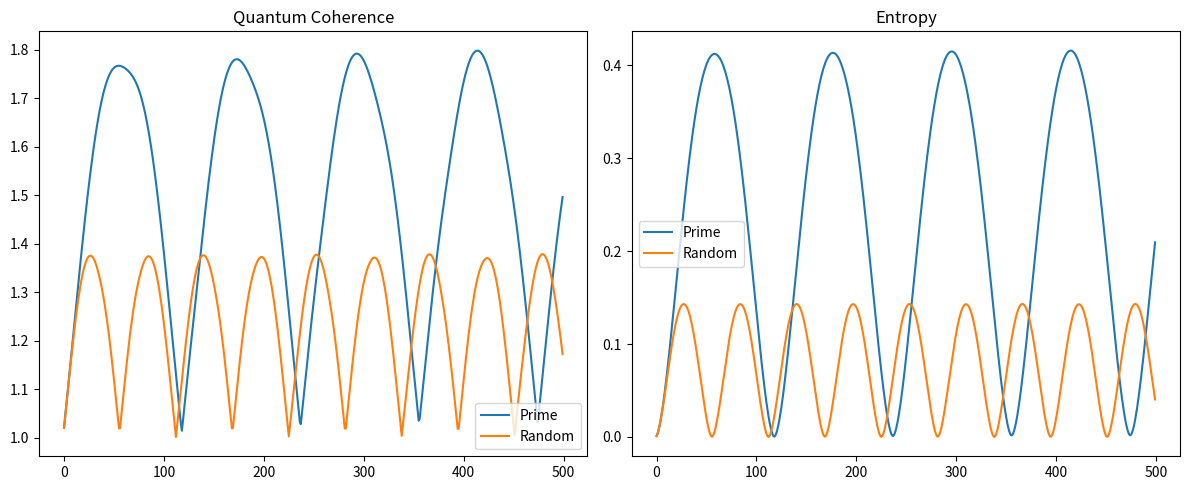

Generate this figure with matplotlib:
import numpy as np
import matplotlib.pyplot as plt
from scipy.linalg import expm

# ===================================================
# SETTINGS
# ===================================================

TIME_STEPS = 500

DT = 0.05

# Prime frequency architecture
prime_freqs = np.array([
    2,
    3,
    5,
    7,
    11
])

# Random architecture
random_freqs = np.array([
    2.7,
    4.9,
    8.2,
    10.8,
    13.3
])

# ===================================================
# BUILD HAMILTONIAN
# ===================================================

def build_hamiltonian(freqs):

    n = len(freqs)

    H = np.zeros((n,n))

    for i in range(n):

        H[i,i] = freqs[i]

    coupling = 0.2

    for i in range(n-1):

        H[i,i+1] = coupling
        H[i+1,i] = coupling

    return H

# ===================================================
# EVOLVE SYSTEM
# ===================================================

def run_system(freqs):

    H = build_hamiltonian(freqs)

    n = len(freqs)

    psi = np.zeros(n,dtype=complex)

    psi[0] = 1.0

    coherence_history = []

    entropy_history = []

    for step in range(TIME_STEPS):

        U = expm(-1j * H * DT)

        psi = U @ psi

        probabilities = np.abs(psi)**2

        entropy = -np.sum(
            probabilities *
            np.log(probabilities + 1e-12)
        )

        coherence = np.sum(
            np.abs(np.outer(psi, np.conj(psi)))
        )

        entropy_history.append(entropy)

        coherence_history.append(coherence)

    return (
        np.array(coherence_history),
        np.array(entropy_history)
    )

# ===================================================
# RUN
# ===================================================

prime_coh, prime_ent = run_system(
    prime_freqs
)

rand_coh, rand_ent = run_system(
    random_freqs
)

# ===================================================
# PLOTS
# ===================================================

plt.figure(figsize=(12,5))

plt.subplot(1,2,1)

plt.plot(
    prime_coh,
    label="Prime"
)

plt.plot(
    rand_coh,
    label="Random"
)

plt.title("Quantum Coherence")

plt.legend()

# -----------------------------------

plt.subplot(1,2,2)

plt.plot(
    prime_ent,
    label="Prime"
)

plt.plot(
    rand_ent,
    label="Random"
)

plt.title("Entropy")

plt.legend()

plt.tight_layout()

plt.show()

# ===================================================
# RESULTS
# ===================================================

print()

print("Prime coherence:",
      np.mean(prime_coh[-100:]))

print("Random coherence:",
      np.mean(rand_coh[-100:]))

print()

print("Prime entropy:",
      np.mean(prime_ent[-100:]))

print("Random entropy:",
      np.mean(rand_ent[-100:]))
